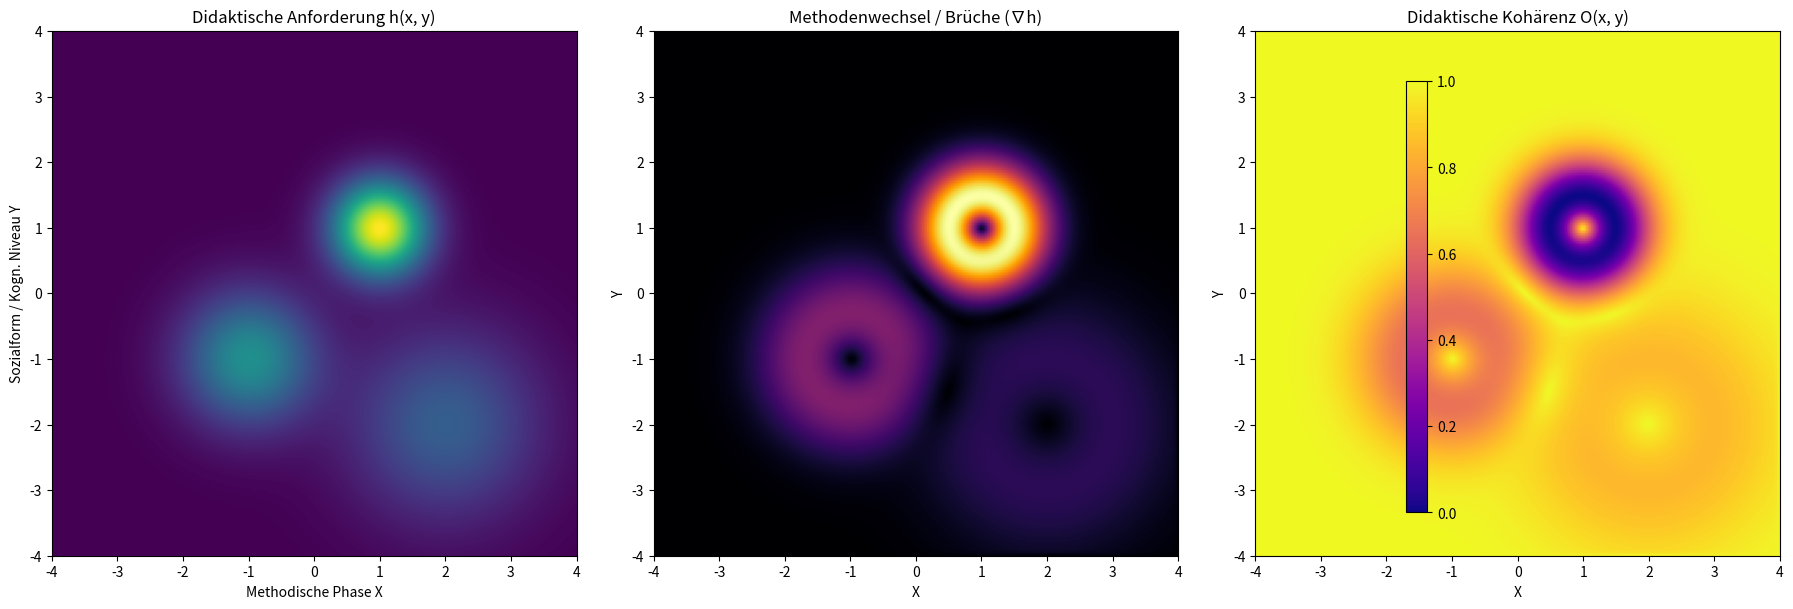

Here is the Python script that generated this plot:
import numpy as np
import matplotlib.pyplot as plt
from scipy.ndimage import gaussian_gradient_magnitude

# Beispielhafte "didaktische Anforderungslandschaft" h(x,y)
def didaktische_landschaft(x, y):
    return (
        0.5 * np.exp(-((x+1)**2 + (y+1)**2)) +   # einfache Phase
        1.0 * np.exp(-((x-1)**2 + (y-1)**2)/0.5) +  # intensive, plötzliche Phase
        0.3 * np.exp(-((x-2)**2 + (y+2)**2)/2)     # leichte Reflexion
    )

# Gitter erzeugen
x = np.linspace(-4, 4, 200)
y = np.linspace(-4, 4, 200)
X, Y = np.meshgrid(x, y)

# h(x,y): didaktische Anforderung
H = didaktische_landschaft(X, Y)

# Gradient (Veränderungsrate der Anforderungen)
grad_H = gaussian_gradient_magnitude(H, sigma=1)
max_grad = np.max(grad_H)

# O(x,y): "didaktische Glätte" = 1 - normierter Gradient
O = 1 - grad_H / max_grad

# Plot
fig, ax = plt.subplots(1, 3, figsize=(18, 7))

ax[0].imshow(H, extent=[-4,4,-4,4], origin='lower', cmap='viridis')
ax[0].set_title("Didaktische Anforderung h(x, y)")
ax[0].set_xlabel("Methodische Phase X")
ax[0].set_ylabel("Sozialform / Kogn. Niveau Y")

ax[1].imshow(grad_H, extent=[-4,4,-4,4], origin='lower', cmap='inferno')
ax[1].set_title("Methodenwechsel / Brüche (∇h)")
ax[1].set_xlabel("X")
ax[1].set_ylabel("Y")

im = ax[2].imshow(O, extent=[-4,4,-4,4], origin='lower', cmap='plasma')
ax[2].set_title("Didaktische Kohärenz O(x, y)")
ax[2].set_xlabel("X")
ax[2].set_ylabel("Y")

fig.colorbar(im, ax=ax.ravel().tolist(), shrink=0.8)
plt.tight_layout()
plt.show()
